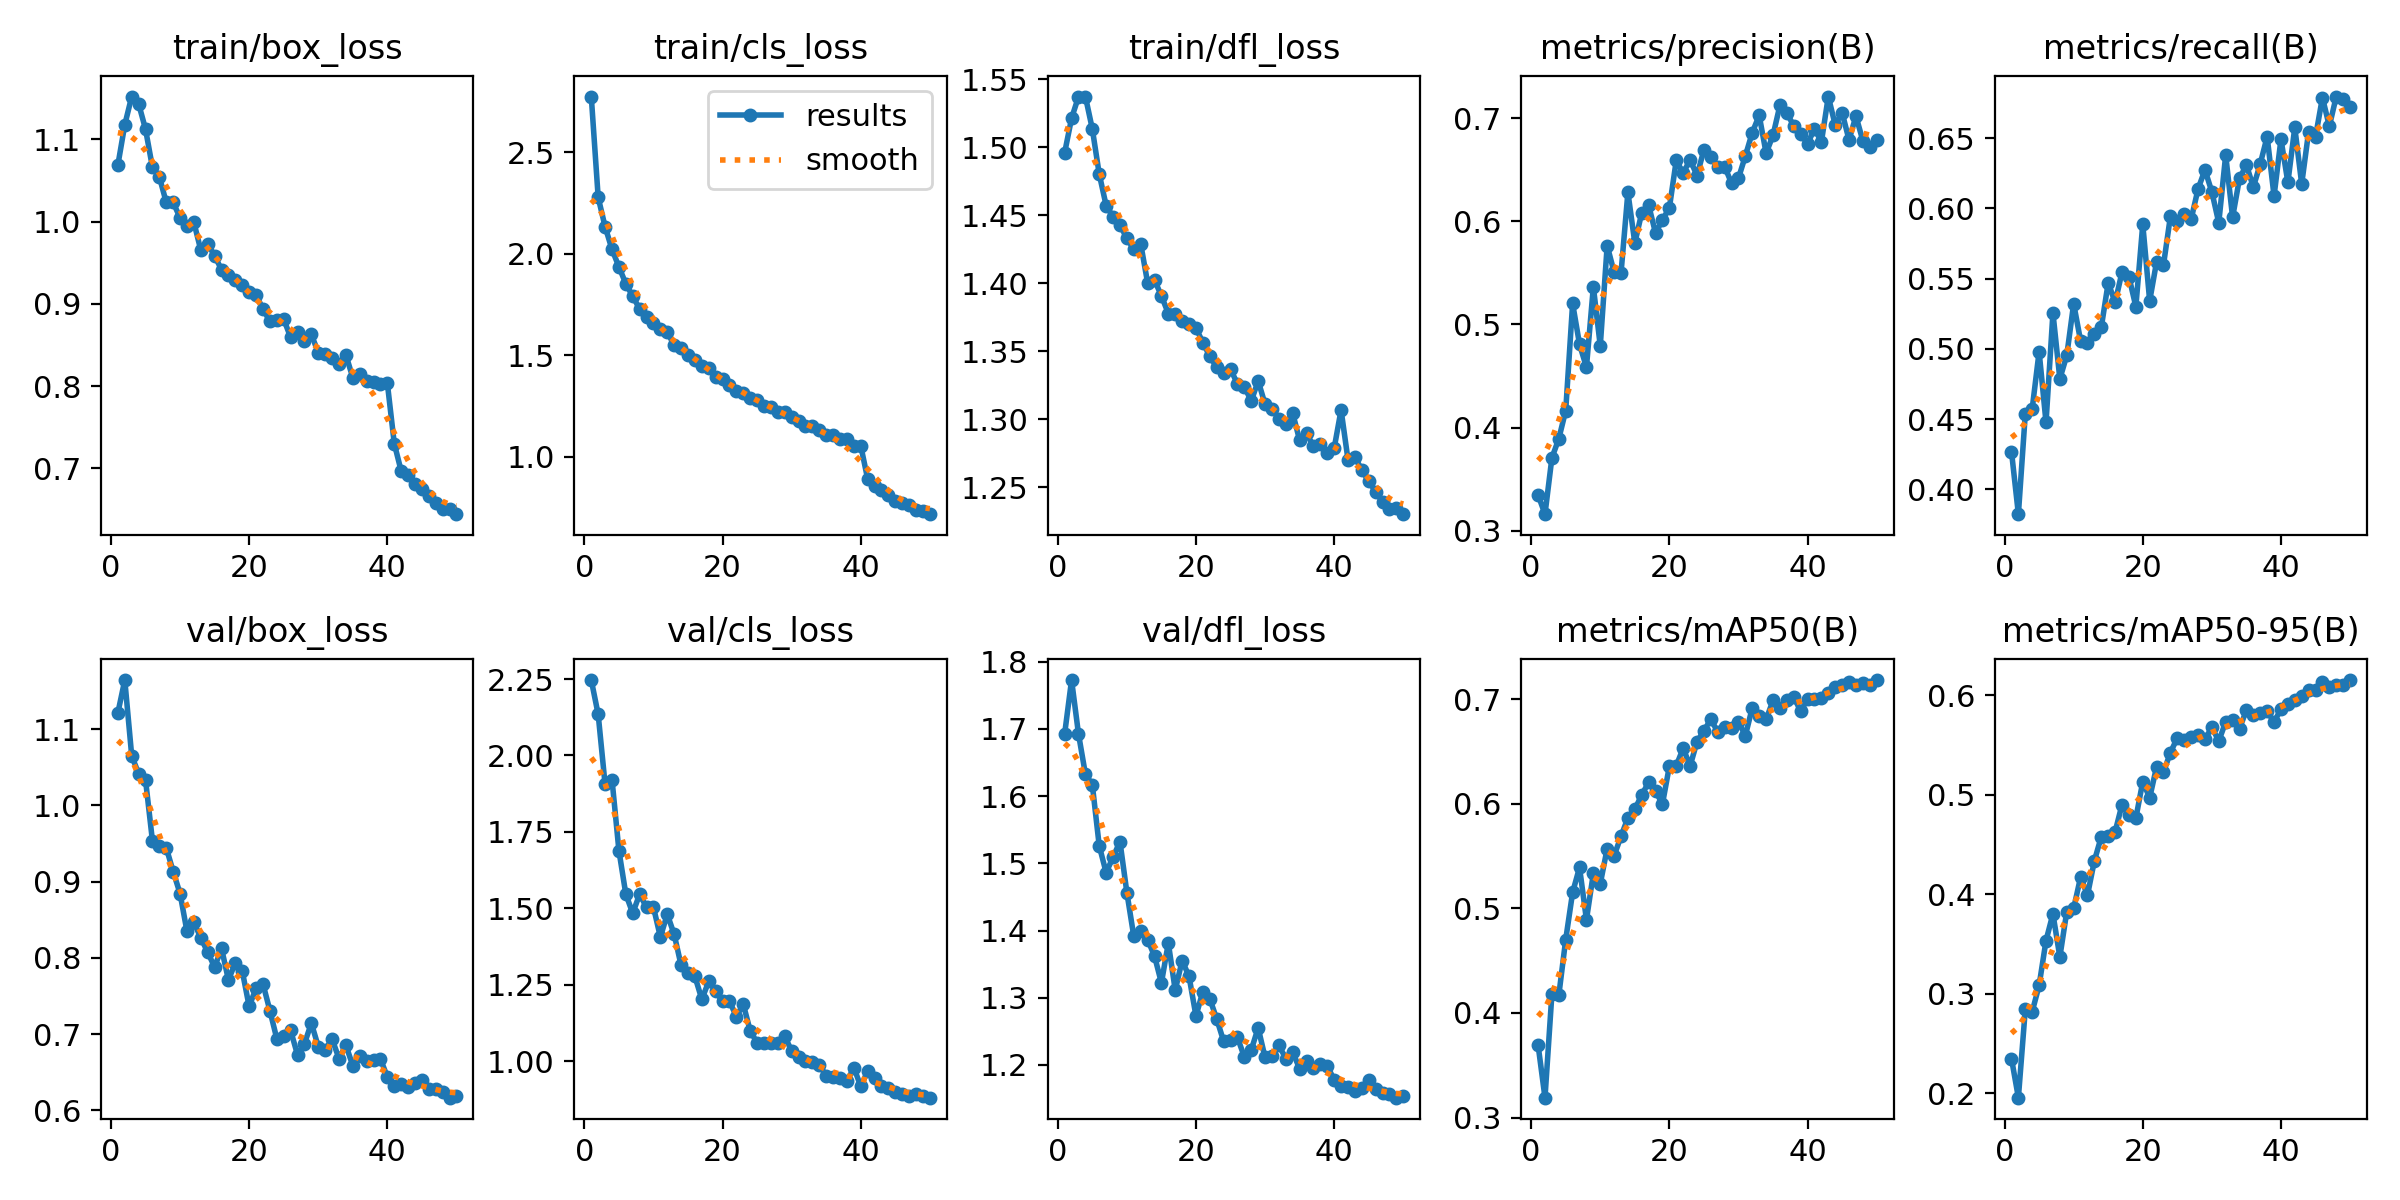

The file beside this chart, header and first rows:
epoch, time, train/box_loss, train/cls_loss, train/dfl_loss, metrics/precision(B), metrics/recall(B), metrics/mAP50(B), metrics/mAP50-95(B), val/box_loss, val/cls_loss, val/dfl_loss, lr/pg0, lr/pg1, lr/pg2
1, 520.7, 1.069, 2.775, 1.496, 0.3349, 0.4269, 0.3694, 0.2351, 1.121, 2.247, 1.693, 0.0003026, 0.0003026, 0.0003026
2, 996.4, 1.118, 2.278, 1.522, 0.3162, 0.3822, 0.319, 0.1957, 1.164, 2.134, 1.773, 0.0005936, 0.0005936, 0.0005936
3, 1469, 1.152, 2.133, 1.537, 0.3707, 0.4536, 0.418, 0.2844, 1.065, 1.905, 1.693, 0.0008726, 0.0008726, 0.0008726
4, 1937, 1.143, 2.022, 1.537, 0.3893, 0.4573, 0.4169, 0.2821, 1.042, 1.921, 1.633, 0.000855, 0.000855, 0.000855
5, 2409, 1.113, 1.935, 1.514, 0.4166, 0.498, 0.4702, 0.3085, 1.033, 1.689, 1.617, 0.000837, 0.000837, 0.000837
6, 2873, 1.066, 1.853, 1.48, 0.5203, 0.4476, 0.5153, 0.3535, 0.9537, 1.546, 1.526, 0.000819, 0.000819, 0.000819
7, 3343, 1.055, 1.79, 1.457, 0.4808, 0.5256, 0.5392, 0.3803, 0.9461, 1.484, 1.486, 0.000801, 0.000801, 0.000801
8, 3808, 1.023, 1.728, 1.449, 0.4586, 0.4786, 0.4891, 0.337, 0.9445, 1.546, 1.509, 0.000783, 0.000783, 0.000783
9, 4271, 1.023, 1.688, 1.443, 0.5365, 0.4953, 0.5334, 0.3824, 0.9132, 1.503, 1.532, 0.000765, 0.000765, 0.000765
10, 4731, 1.005, 1.66, 1.433, 0.4792, 0.5321, 0.5235, 0.3857, 0.8843, 1.504, 1.457, 0.000747, 0.000747, 0.000747
11, 5193, 0.9951, 1.628, 1.425, 0.5763, 0.5057, 0.5573, 0.4171, 0.8348, 1.406, 1.392, 0.000729, 0.000729, 0.000729
12, 5653, 0.9992, 1.615, 1.429, 0.5507, 0.5039, 0.5503, 0.399, 0.8467, 1.48, 1.4, 0.000711, 0.000711, 0.000711
13, 6111, 0.9655, 1.548, 1.401, 0.5494, 0.5107, 0.5688, 0.4336, 0.8263, 1.414, 1.387, 0.000693, 0.000693, 0.000693
14, 6572, 0.9735, 1.535, 1.403, 0.628, 0.5154, 0.5866, 0.4577, 0.8074, 1.313, 1.362, 0.000675, 0.000675, 0.000675
15, 7031, 0.9583, 1.499, 1.391, 0.5789, 0.5471, 0.5948, 0.4585, 0.7879, 1.289, 1.322, 0.000657, 0.000657, 0.000657
16, 7491, 0.9419, 1.477, 1.378, 0.6081, 0.533, 0.6085, 0.4627, 0.8126, 1.277, 1.381, 0.000639, 0.000639, 0.000639
17, 7953, 0.9352, 1.445, 1.378, 0.6155, 0.5548, 0.6206, 0.49, 0.7709, 1.202, 1.311, 0.000621, 0.000621, 0.000621
18, 8414, 0.9293, 1.436, 1.372, 0.5886, 0.5513, 0.612, 0.4792, 0.7937, 1.261, 1.355, 0.000603, 0.000603, 0.000603
19, 8877, 0.9231, 1.393, 1.37, 0.6013, 0.53, 0.5999, 0.4764, 0.7828, 1.228, 1.332, 0.000585, 0.000585, 0.000585
20, 9338, 0.9147, 1.384, 1.367, 0.6129, 0.5887, 0.6361, 0.513, 0.7363, 1.195, 1.273, 0.000567, 0.000567, 0.000567
21, 9800, 0.9108, 1.354, 1.357, 0.659, 0.5341, 0.6365, 0.4968, 0.7604, 1.196, 1.309, 0.000549, 0.000549, 0.000549
22, 10262, 0.8939, 1.322, 1.346, 0.6466, 0.562, 0.6532, 0.5279, 0.7659, 1.145, 1.299, 0.000531, 0.000531, 0.000531
23, 10725, 0.8787, 1.315, 1.338, 0.6596, 0.5597, 0.6362, 0.5224, 0.7308, 1.186, 1.268, 0.000513, 0.000513, 0.000513
24, 11190, 0.881, 1.289, 1.334, 0.6442, 0.5943, 0.6594, 0.5422, 0.694, 1.099, 1.235, 0.000495, 0.000495, 0.000495
25, 11655, 0.8815, 1.281, 1.337, 0.6691, 0.5909, 0.67, 0.5568, 0.6973, 1.06, 1.237, 0.000477, 0.000477, 0.000477
26, 12119, 0.8595, 1.248, 1.326, 0.6619, 0.5963, 0.6808, 0.5544, 0.7049, 1.061, 1.241, 0.000459, 0.000459, 0.000459
27, 12583, 0.8653, 1.244, 1.324, 0.6526, 0.5923, 0.6689, 0.5578, 0.6728, 1.059, 1.212, 0.000441, 0.000441, 0.000441
28, 13047, 0.8548, 1.22, 1.313, 0.6529, 0.6138, 0.6734, 0.5598, 0.6875, 1.06, 1.222, 0.000423, 0.000423, 0.000423
29, 13514, 0.8629, 1.222, 1.328, 0.6368, 0.6275, 0.6727, 0.5556, 0.7144, 1.081, 1.255, 0.0004051, 0.0004051, 0.0004051
30, 13977, 0.8409, 1.195, 1.311, 0.6417, 0.6117, 0.6782, 0.5676, 0.6838, 1.033, 1.211, 0.0003871, 0.0003871, 0.0003871
31, 14440, 0.8392, 1.174, 1.308, 0.6633, 0.5897, 0.6653, 0.5538, 0.6797, 1.013, 1.214, 0.0003691, 0.0003691, 0.0003691
32, 14906, 0.8343, 1.154, 1.301, 0.6859, 0.638, 0.692, 0.5729, 0.6935, 1.002, 1.229, 0.0003511, 0.0003511, 0.0003511
33, 15369, 0.8269, 1.149, 1.297, 0.7025, 0.5936, 0.684, 0.5745, 0.6681, 0.9969, 1.21, 0.0003331, 0.0003331, 0.0003331
34, 15832, 0.8379, 1.133, 1.305, 0.6659, 0.6214, 0.6807, 0.5661, 0.6855, 0.9866, 1.219, 0.0003151, 0.0003151, 0.0003151
35, 16296, 0.8103, 1.107, 1.285, 0.6832, 0.6309, 0.6989, 0.585, 0.6586, 0.952, 1.194, 0.0002971, 0.0002971, 0.0002971
36, 16761, 0.8146, 1.106, 1.29, 0.7123, 0.6151, 0.6914, 0.5804, 0.672, 0.9487, 1.206, 0.0002791, 0.0002791, 0.0002791
37, 17227, 0.8064, 1.087, 1.28, 0.7047, 0.6317, 0.6989, 0.5821, 0.6654, 0.9453, 1.195, 0.0002611, 0.0002611, 0.0002611
38, 17691, 0.8051, 1.086, 1.282, 0.6925, 0.6511, 0.7024, 0.584, 0.666, 0.9331, 1.201, 0.0002431, 0.0002431, 0.0002431
39, 18156, 0.8029, 1.055, 1.275, 0.6845, 0.6088, 0.6886, 0.5725, 0.6673, 0.9785, 1.198, 0.0002251, 0.0002251, 0.0002251
40, 18622, 0.8034, 1.054, 1.279, 0.675, 0.6493, 0.7001, 0.5862, 0.644, 0.9173, 1.178, 0.0002071, 0.0002071, 0.0002071
41, 19142, 0.7302, 0.8898, 1.307, 0.6896, 0.6185, 0.6999, 0.5914, 0.6327, 0.967, 1.169, 0.0001891, 0.0001891, 0.0001891
42, 19606, 0.6967, 0.8557, 1.27, 0.6768, 0.6576, 0.7015, 0.595, 0.6352, 0.9451, 1.167, 0.0001711, 0.0001711, 0.0001711
43, 20069, 0.6924, 0.8386, 1.272, 0.7208, 0.6174, 0.7058, 0.599, 0.6308, 0.9199, 1.162, 0.0001531, 0.0001531, 0.0001531
44, 20532, 0.6809, 0.8096, 1.263, 0.6933, 0.6545, 0.7113, 0.6054, 0.6363, 0.9124, 1.166, 0.0001351, 0.0001351, 0.0001351
45, 20996, 0.6747, 0.7802, 1.254, 0.7052, 0.651, 0.7136, 0.6051, 0.6398, 0.898, 1.177, 0.0001171, 0.0001171, 0.0001171
46, 21459, 0.667, 0.7738, 1.247, 0.6788, 0.6789, 0.7165, 0.6126, 0.6286, 0.8912, 1.165, 9.9081e-05, 9.9081e-05, 9.9081e-05
47, 21923, 0.6579, 0.7631, 1.239, 0.7019, 0.6585, 0.7137, 0.6083, 0.628, 0.8868, 1.158, 8.10828e-05, 8.10828e-05, 8.10828e-05
48, 22388, 0.6506, 0.7384, 1.234, 0.678, 0.6796, 0.7151, 0.6103, 0.6239, 0.8921, 1.156, 6.30846e-05, 6.30846e-05, 6.30846e-05
49, 22852, 0.6505, 0.7321, 1.235, 0.6721, 0.6777, 0.7132, 0.6099, 0.6167, 0.8846, 1.151, 4.50864e-05, 4.50864e-05, 4.50864e-05
50, 23315, 0.6444, 0.717, 1.23, 0.6785, 0.672, 0.7184, 0.615, 0.6185, 0.8801, 1.154, 2.70882e-05, 2.70882e-05, 2.70882e-05
